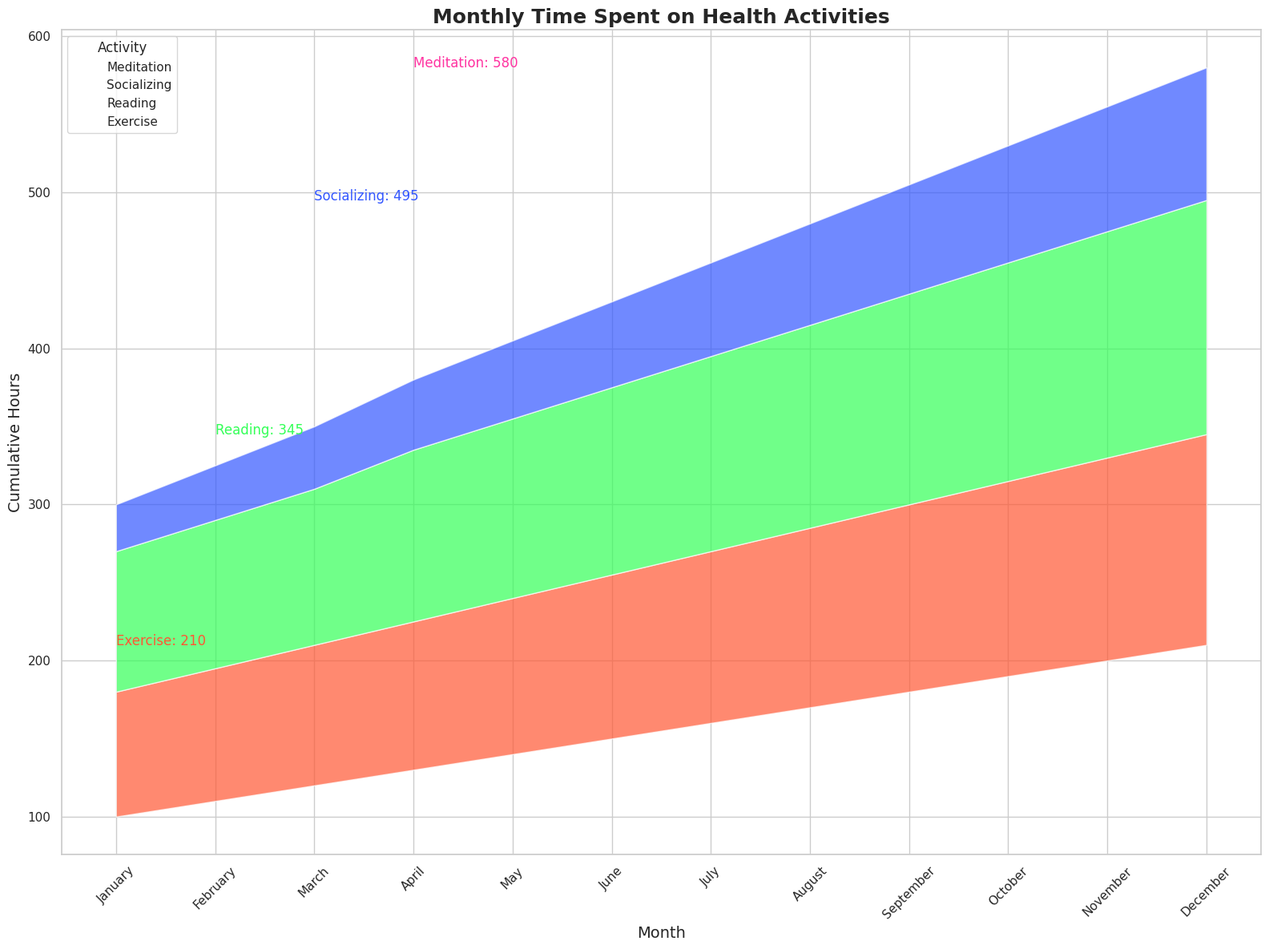

Generate this figure with matplotlib:

import pandas as pd
import seaborn as sns
import matplotlib.pyplot as plt

# Create dataframe
data = {
    'Month': ['January', 'February', 'March', 'April', 'May', 'June', 'July', 'August', 'September', 'October', 'November', 'December'],
    'Exercise': [100, 110, 120, 130, 140, 150, 160, 170, 180, 190, 200, 210],
    'Reading': [80, 85, 90, 95, 100, 105, 110, 115, 120, 125, 130, 135],
    'Socializing': [90, 95, 100, 110, 115, 120, 125, 130, 135, 140, 145, 150],
    'Meditation': [30, 35, 40, 45, 50, 55, 60, 65, 70, 75, 80, 85]
}
df = pd.DataFrame(data)
df = df.set_index('Month')

# Plot stacked area chart
plt.figure(figsize=(16, 12))
sns.set_theme(style="whitegrid")
pal = ["#FF5733", "#33FF57", "#3357FF", "#FF33A1"]

# Cumulate the values
df_cum = df.cumsum(axis=1)

# Plot the lines to create a stacked effect
for i in range(len(df.columns)-1, -1, -1):
    sns.lineplot(data=df_cum[df.columns[i]], label=df.columns[i], color=pal[i], linewidth=0)

# Fill the area between the lines
for i in range(len(df.columns)-1):
    plt.fill_between(df.index, df_cum.iloc[:, i], df_cum.iloc[:, i+1], facecolor=pal[i], alpha=0.7)

# Annotation
for idx, value in enumerate(df_cum.iloc[-1]):
    plt.text(idx, value, f'{df.columns[idx]}: {value}', horizontalalignment='left', size='medium', color=pal[idx])

# Customize chart
plt.title("Monthly Time Spent on Health Activities", fontsize=18, fontweight='bold', loc='center')
plt.xlabel("Month", fontsize=14)
plt.ylabel("Cumulative Hours", fontsize=14)
plt.xticks(rotation=45)
plt.legend(title='Activity', loc='upper left')

# Show the chart
plt.tight_layout()
plt.show()
